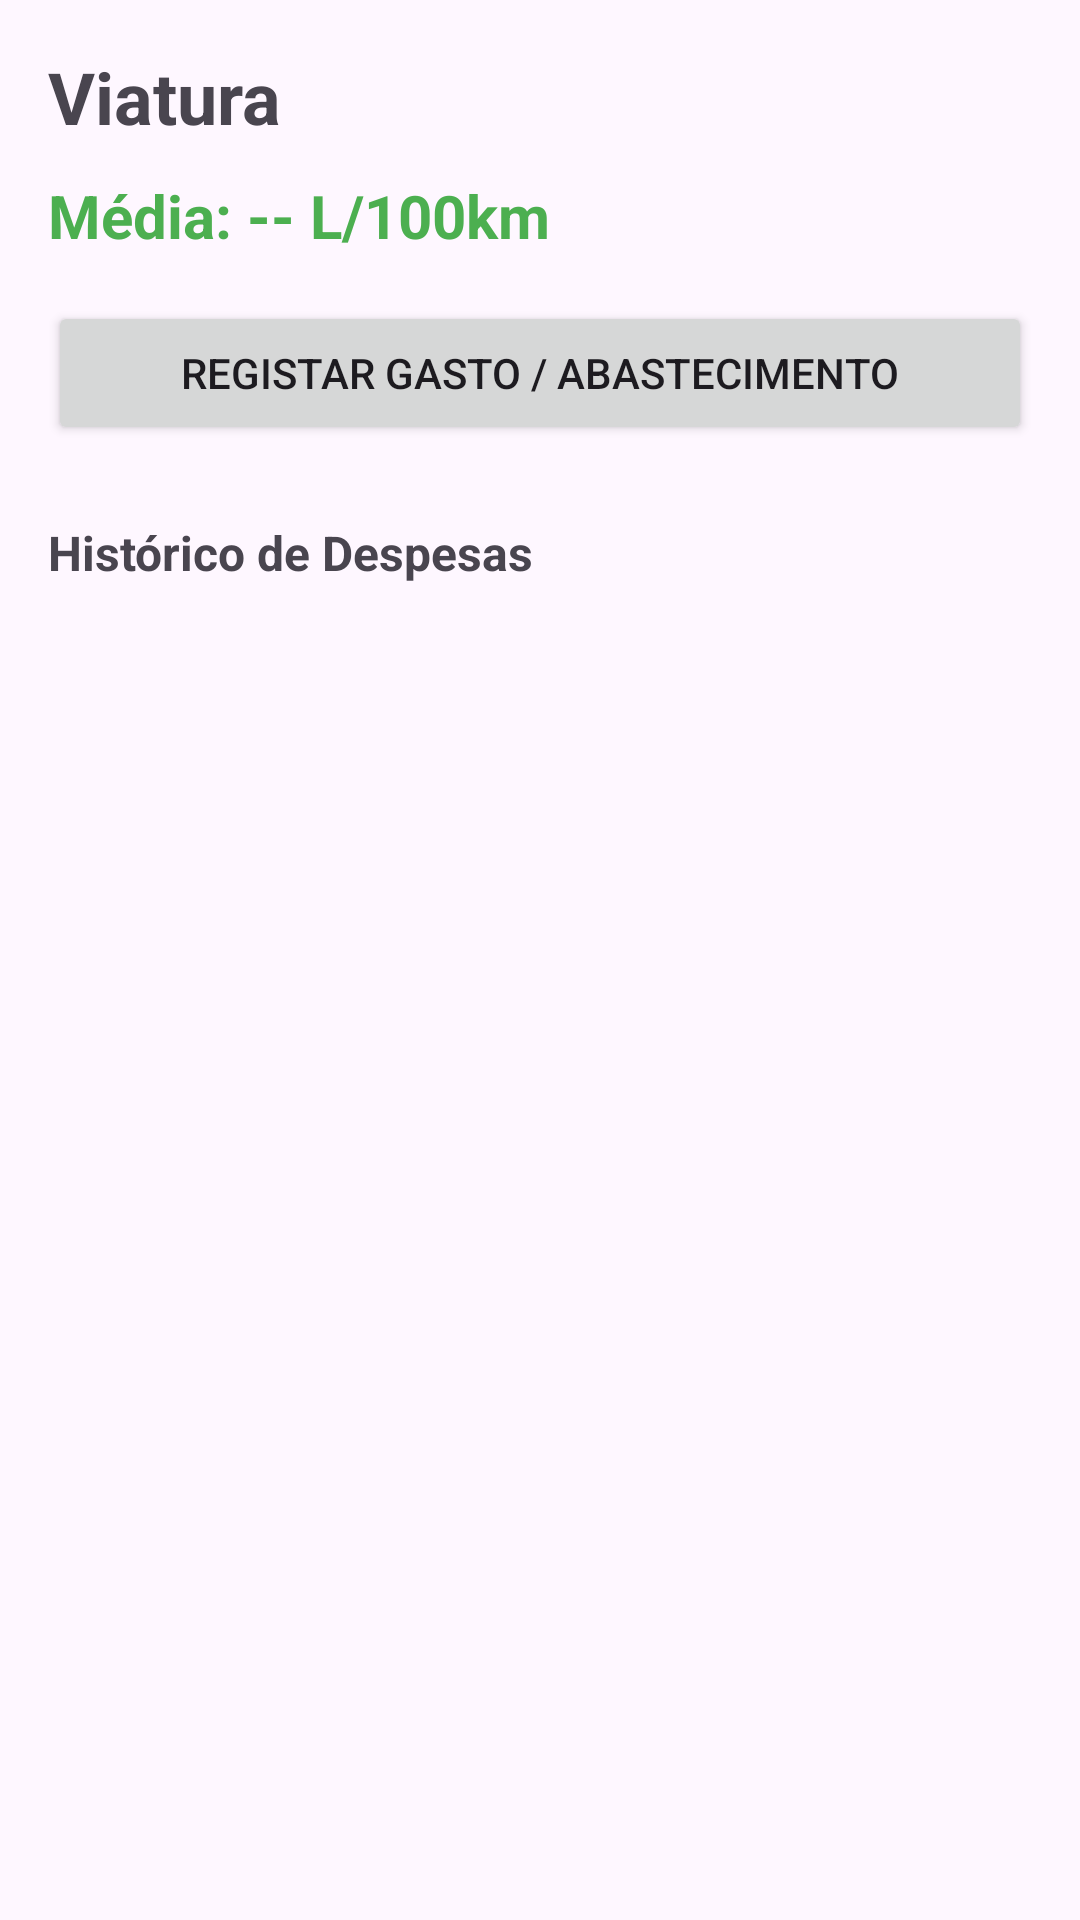

The Android layout XML behind this screen, and the referenced resources:
<!-- AndroidManifest.xml: application theme Theme.GestaoAutomovel -->
<!-- res/layout/activity_detalhes.xml -->
<?xml version="1.0" encoding="utf-8"?>
<LinearLayout xmlns:android="http://schemas.android.com/apk/res/android"
    android:layout_width="match_parent"
    android:layout_height="match_parent"
    android:orientation="vertical"
    android:padding="16dp">

    <TextView android:id="@+id/txtDetalheTitulo" android:textSize="24sp" android:textStyle="bold" android:layout_width="match_parent" android:layout_height="wrap_content" android:text="Viatura"/>

    <TextView android:id="@+id/txtMediaConsumo" android:text="Média: -- L/100km" android:textSize="20sp" android:textColor="#4CAF50" android:layout_marginTop="10dp" android:layout_width="match_parent" android:layout_height="wrap_content" android:textStyle="bold"/>

    <Button android:id="@+id/btnAddGasto" android:text="Registar Gasto / Abastecimento" android:layout_marginTop="15dp" android:layout_width="match_parent" android:layout_height="wrap_content" />

    <TextView android:text="Histórico de Despesas" android:layout_marginTop="25dp" android:textStyle="bold" android:layout_width="wrap_content" android:layout_height="wrap_content" android:textSize="16sp"/>

    <ListView android:id="@+id/listHistorico" android:layout_width="match_parent" android:layout_height="match_parent" android:layout_marginTop="5dp"/>
</LinearLayout>
<!-- resources referenced by this layout -->
<resources>
  <style name="Theme.GestaoAutomovel" parent="Base.Theme.GestaoAutomovel" />
  <style name="Base.Theme.GestaoAutomovel" parent="Theme.Material3.DayNight.NoActionBar">
          
          
      </style>
</resources>
